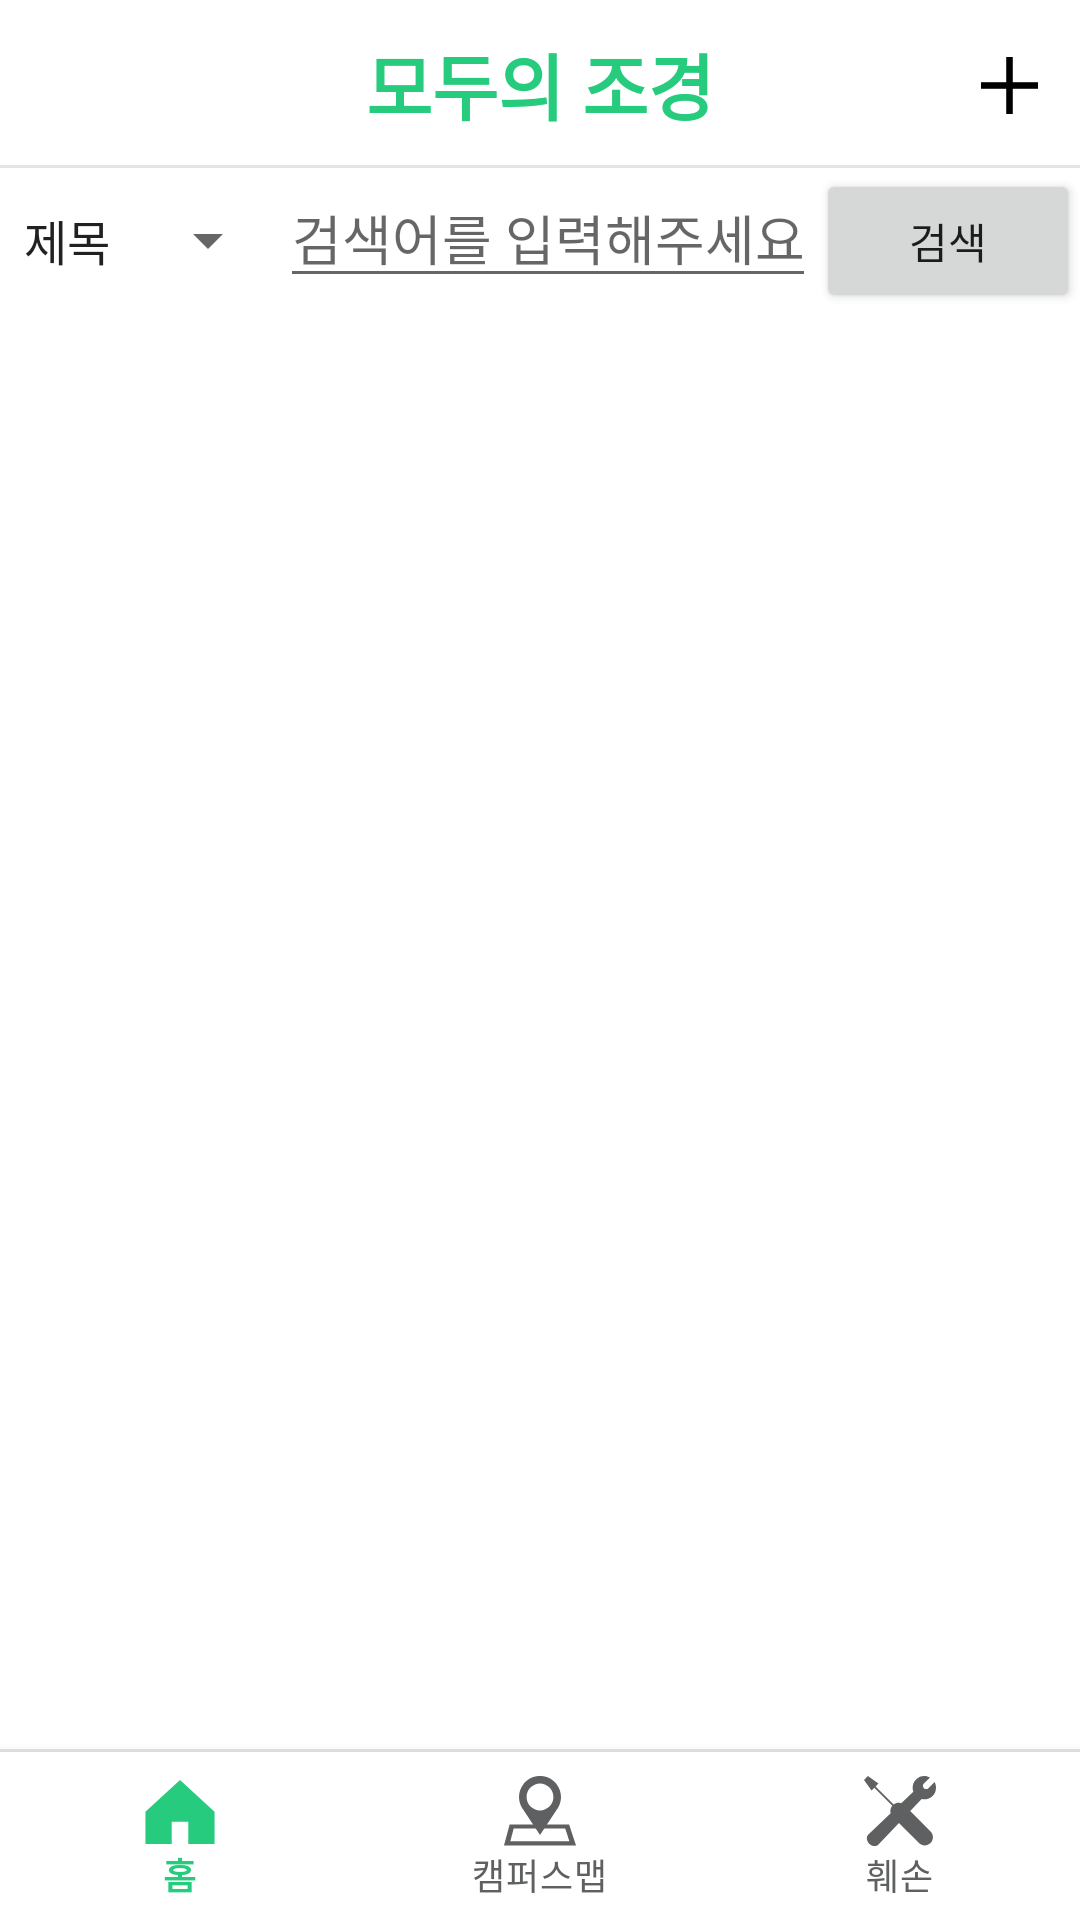

This screen was rendered from an Android layout file. Write that file and the resources it references.
<!-- AndroidManifest.xml: application theme Theme.NaverMap2 -->
<!-- res/layout/activity_main.xml -->
<?xml version="1.0" encoding="utf-8"?>
<androidx.constraintlayout.widget.ConstraintLayout xmlns:android="http://schemas.android.com/apk/res/android"
    xmlns:app="http://schemas.android.com/apk/res-auto"
    xmlns:tools="http://schemas.android.com/tools"
    android:background="#FFFFFF"
    android:layout_width="match_parent"
    android:layout_height="match_parent"
    tools:context=".MainActivity"
    >

    <androidx.appcompat.widget.Toolbar
        android:id="@+id/toolbar"
        android:layout_width="match_parent"
        android:layout_height="wrap_content"
        android:background="#ffffff"
        android:minHeight="?attr/actionBarSize"
        android:theme="?attr/actionBarTheme"
        app:contentInsetStart="0dp"
        app:layout_constraintEnd_toEndOf="parent"
        app:layout_constraintStart_toStartOf="parent"
        app:layout_constraintTop_toTopOf="parent">


        <TextView
            android:id="@+id/toolbarTextView"
            android:layout_width="wrap_content"
            android:layout_height="wrap_content"
            android:layout_gravity="center"
            android:autoSizeTextType="uniform"
            android:gravity="center"
            android:longClickable="false"
            android:text="@string/app_name"
            android:textSize="24sp"
            android:textStyle="bold"
            tools:layout_editor_absoluteX="143dp"
            tools:layout_editor_absoluteY="8dp" />

        








        
        <ImageButton
            android:id="@+id/plusbtn"
            android:layout_width="wrap_content"
            android:layout_height="wrap_content"
            android:layout_gravity="end"
            android:background="@drawable/ic_add" />

    </androidx.appcompat.widget.Toolbar>




    

    
    <View
        android:id="@+id/view2"
        android:layout_width="match_parent"
        android:layout_height="1dp"
        android:layout_centerInParent="true"
        android:background="#e2e4e7"
        app:layout_constraintBottom_toBottomOf="@+id/toolbar" />

    <View
        android:id="@+id/view"
        android:layout_width="match_parent"
        android:layout_height="1dp"
        android:layout_centerInParent="true"
        android:background="#e2e4e7"
        app:layout_constraintBottom_toTopOf="@+id/btn_navigation" />



    
    <com.google.android.material.bottomnavigation.BottomNavigationView
        android:id="@+id/btn_navigation"
        android:layout_width="0dp"
        android:layout_height="?attr/actionBarSize"
        android:background="#FFFFFF"
        app:itemIconTint="@drawable/menu_selector_color"
        app:itemTextColor="@drawable/menu_selector_color"
        app:layout_constraintBottom_toBottomOf="parent"
        app:layout_constraintEnd_toEndOf="parent"
        app:layout_constraintLeft_toLeftOf="parent"
        app:layout_constraintRight_toRightOf="parent"
        app:layout_constraintStart_toStartOf="parent"
        app:menu="@menu/menu" />

    <LinearLayout
        android:id="@+id/linearLayout"
        android:layout_width="match_parent"
        android:layout_height="wrap_content"
        android:orientation="horizontal"
        android:focusable="true"
        android:focusableInTouchMode="true"
        app:layout_constraintTop_toBottomOf="@+id/toolbar">

        <Spinner
            android:id="@+id/spinner"
            android:layout_width="wrap_content"
            android:layout_height="match_parent"
            android:entries="@array/option" />

        <EditText
            android:id="@+id/searchWord"
            android:layout_width="match_parent"
            android:layout_height="wrap_content"
            android:layout_weight="1"
            android:hint="검색어를 입력해주세요."

            android:inputType="text" />

        <Button
            android:id="@+id/searchBtn"
            android:layout_width="wrap_content"
            android:layout_height="wrap_content"
            android:text="검색" />

    </LinearLayout>

    <androidx.recyclerview.widget.RecyclerView
        android:id="@+id/recyclerView"
        android:layout_width="match_parent"
        android:layout_height="match_parent"
        android:layout_marginTop="110dp"
        android:layout_marginBottom="56dp"
        app:layout_constraintBottom_toBottomOf="parent"
        app:layout_constraintTop_toTopOf="parent"
        app:layout_constraintVertical_bias="1.0"
        tools:layout_editor_absoluteX="-4dp" />

</androidx.constraintlayout.widget.ConstraintLayout>
<!-- resources referenced by this layout -->
<resources>
  <string-array name="option">
          <item>제목</item>
          <item>메모</item>
      </string-array>
  <!-- drawable ic_add: png bitmap (drawable-hdpi, 427 bytes) -->
  <!-- drawable menu_selector_color (drawable) -->
  <?xml version="1.0" encoding="utf-8"?>
  <selector xmlns:android="http://schemas.android.com/apk/res/android">
      <item android:color="#26cb7e" android:state_checked="true" />
      <item android:color="#5f6061" android:state_checked="false" />
  </selector>
  <!-- drawable navigation_bar_icon_menu: png bitmap (drawable-hdpi, 509 bytes) -->
  <string name="app_name">
          <font color="#26cb7e">모두의 조경</font>
      </string>
  <style name="Theme.NaverMap2" parent="Theme.MaterialComponents.DayNight.DarkActionBar">
          
          <item name="colorPrimary">#26cb7e</item>
          <item name="colorPrimaryVariant">@color/purple_700</item>
          <item name="colorOnPrimary">@color/white</item>
          
          <item name="colorSecondary">@color/teal_200</item>
          <item name="colorSecondaryVariant">@color/teal_700</item>
          <item name="colorOnSecondary">@color/black</item>
          
          <item name="android:statusBarColor" tools:targetApi="l">#5f6061</item>
          
          <item name="windowNoTitle">true</item>
  
      </style>
  <!-- not gathered from this repository: default colours our renderer supplied (Android Studio template values) -->
  <color name="purple_700">#FF3700B3</color>
  <color name="teal_200">#FF03DAC5</color>
  <color name="teal_700">#FF018786</color>
  <color name="black">#FF000000</color>
  <color name="white">#FFFFFFFF</color>
</resources>
